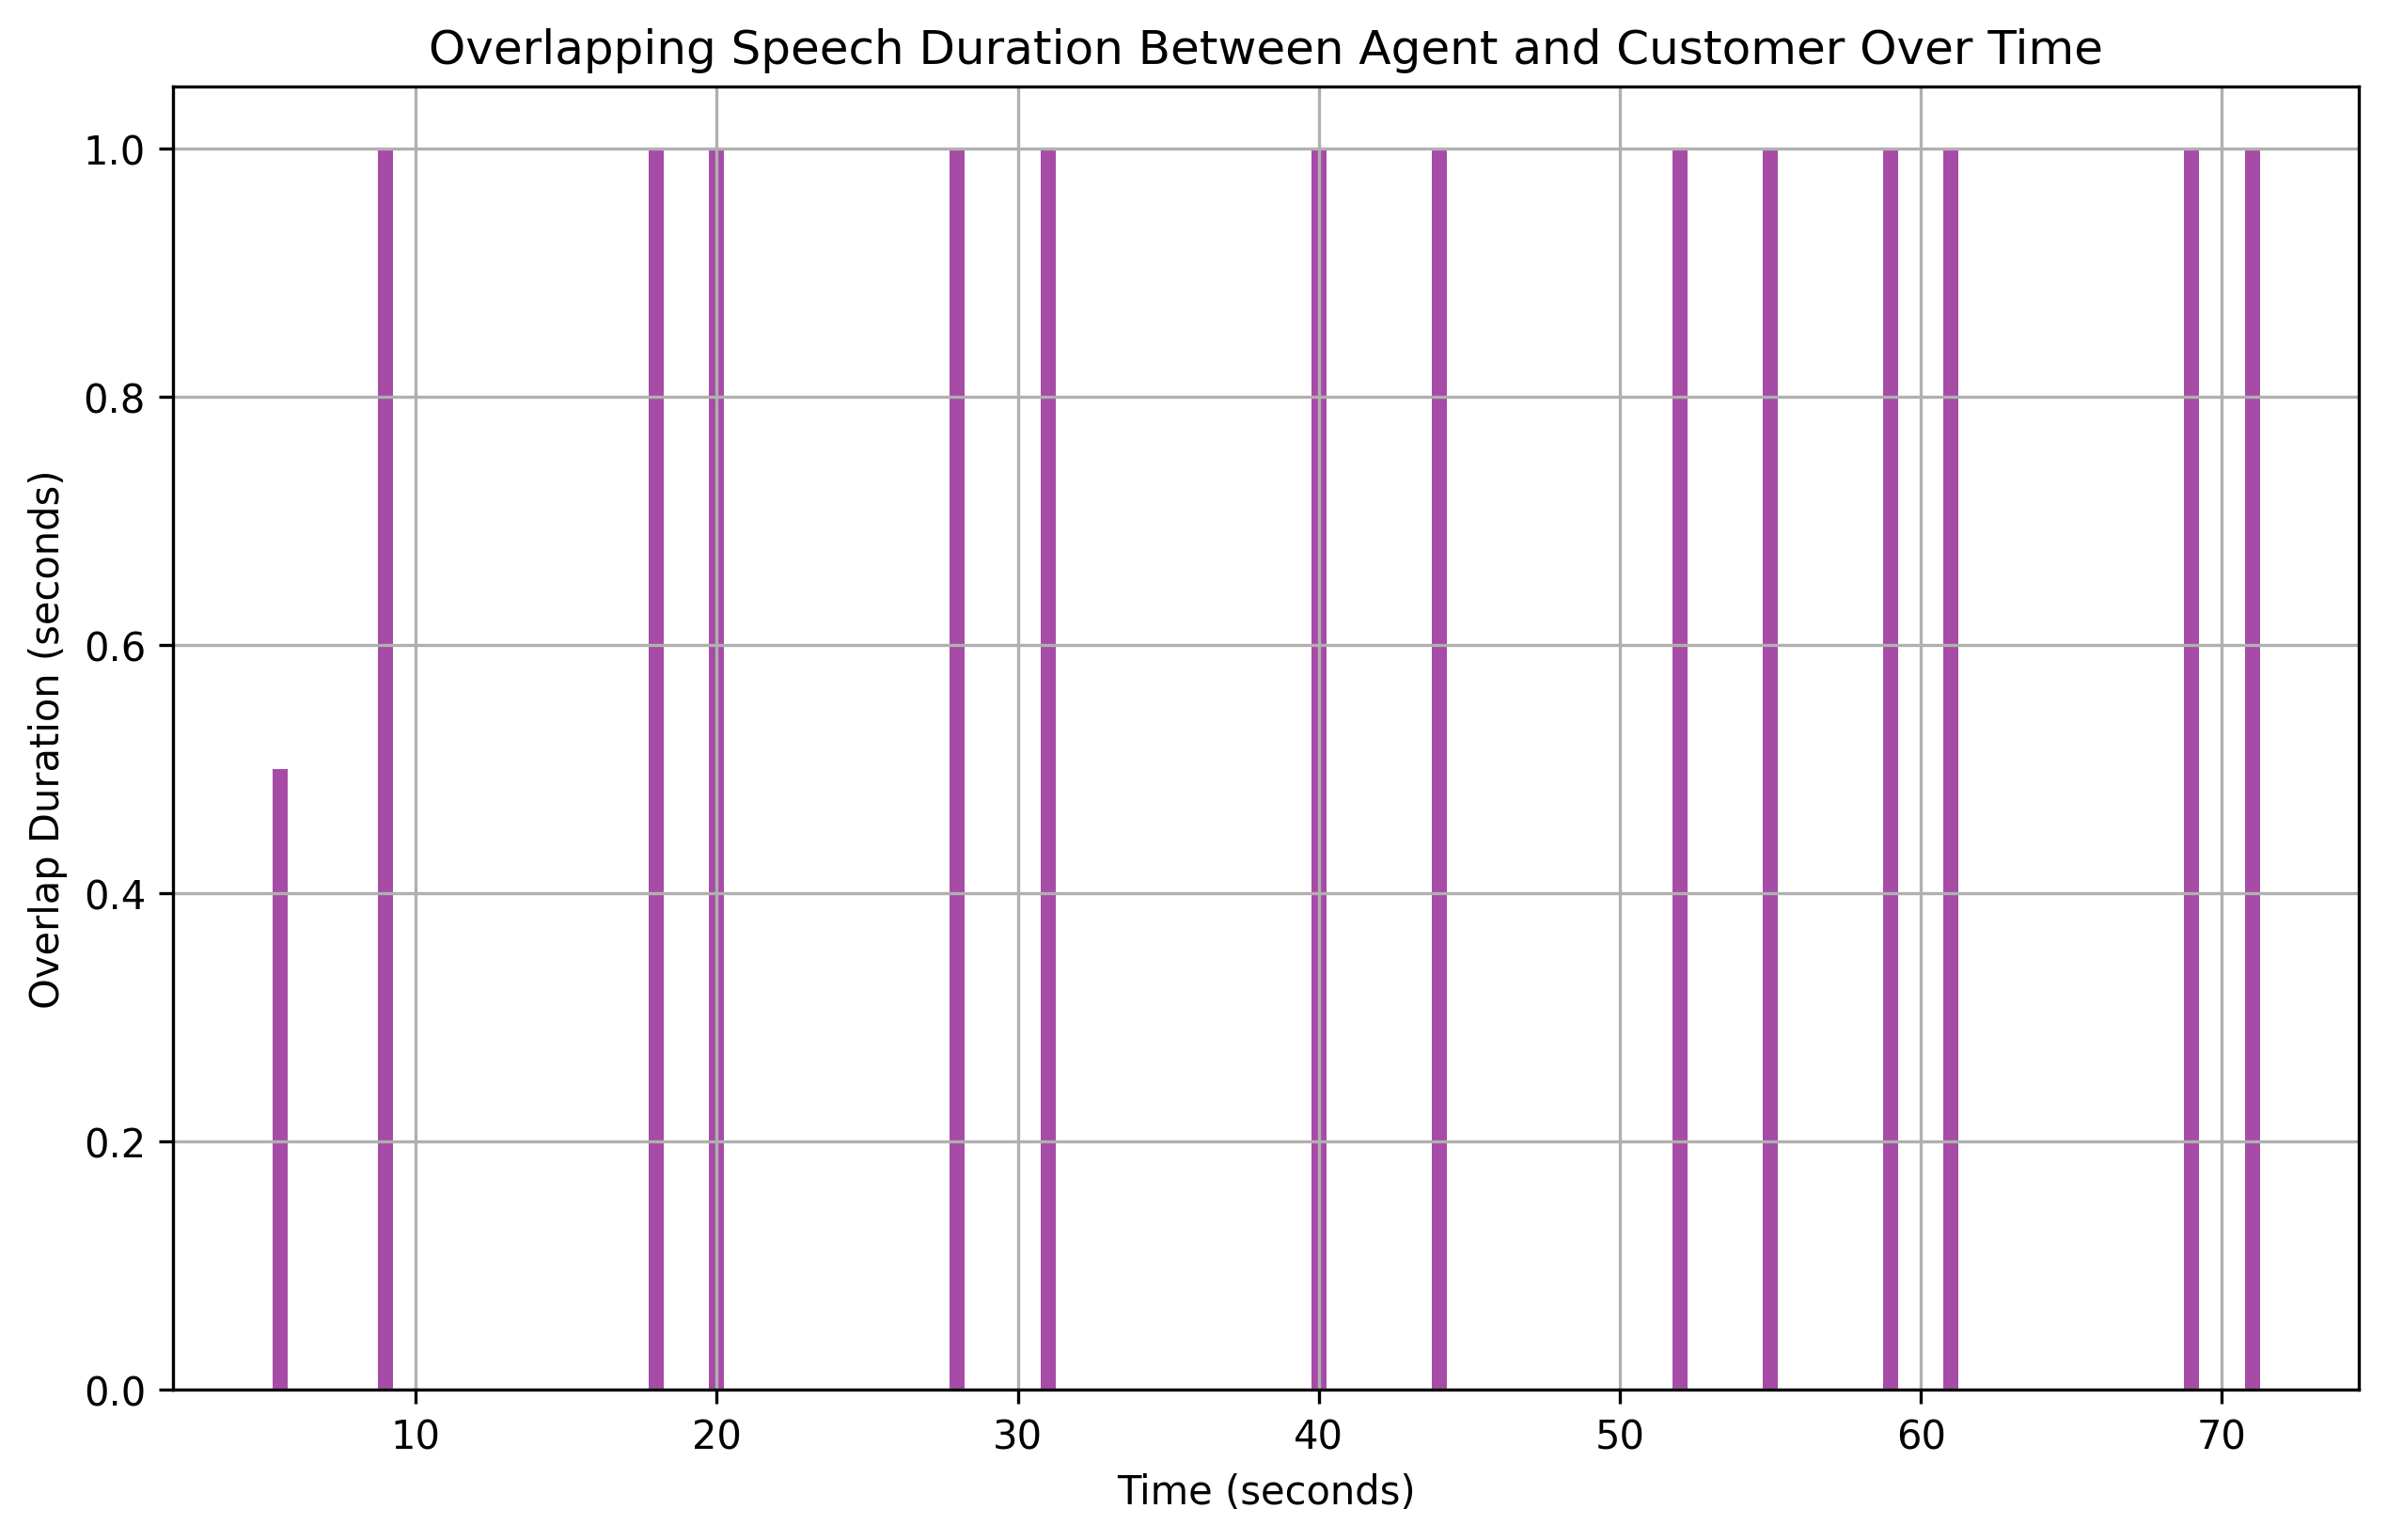

The file beside this chart, header and first rows:
overlap_start, overlap_end, overlap_duration
5.5, 6, 0.5
9.0, 10, 1.0
18.0, 19, 1.0
20.0, 21, 1.0
28.0, 29, 1.0
31.0, 32, 1.0
40.0, 41, 1.0
44.0, 45, 1.0
52.0, 53, 1.0
55.0, 56, 1.0
59.0, 60, 1.0
61.0, 62, 1.0
69.0, 70, 1.0
71.0, 72, 1.0
